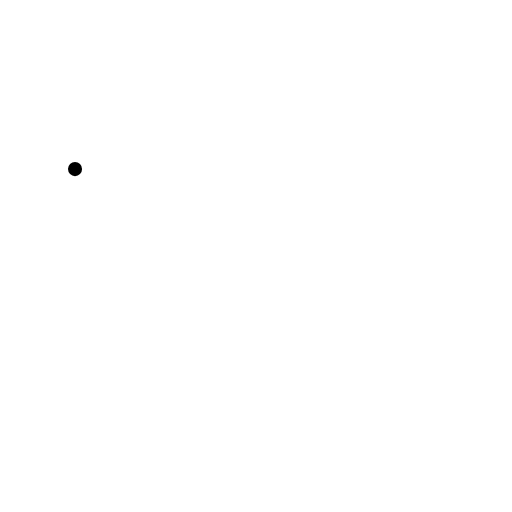
t = 0.00 s
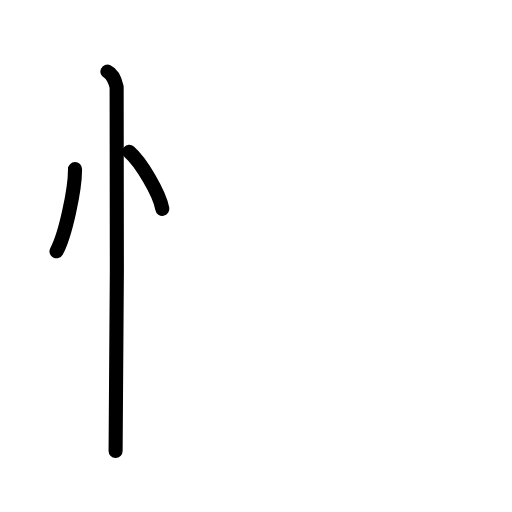
t = 2.60 s
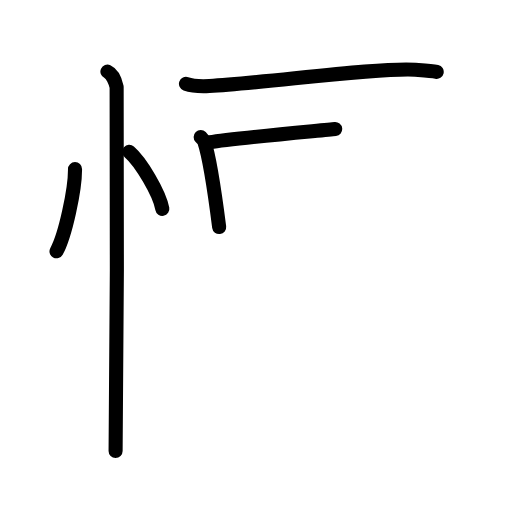
t = 5.20 s
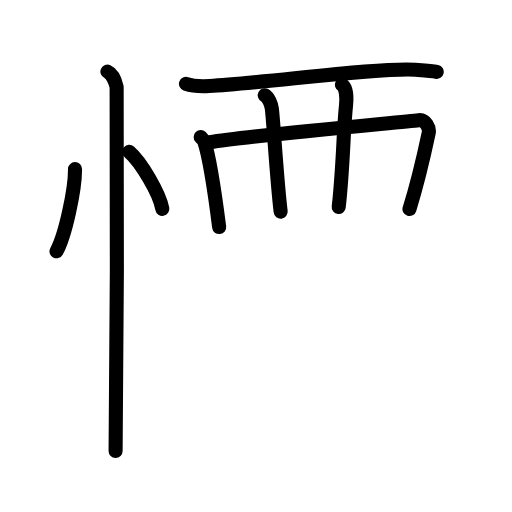
t = 7.80 s
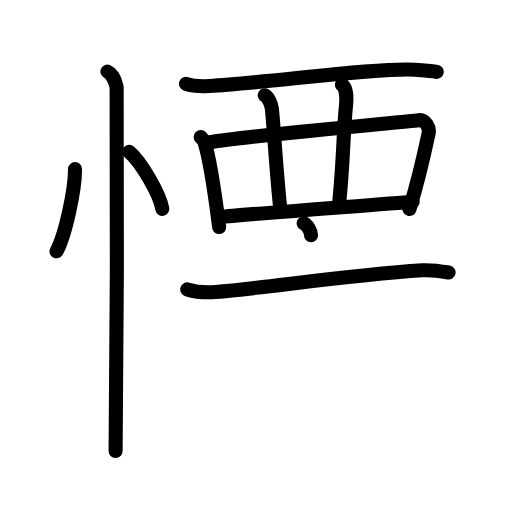
t = 10.40 s
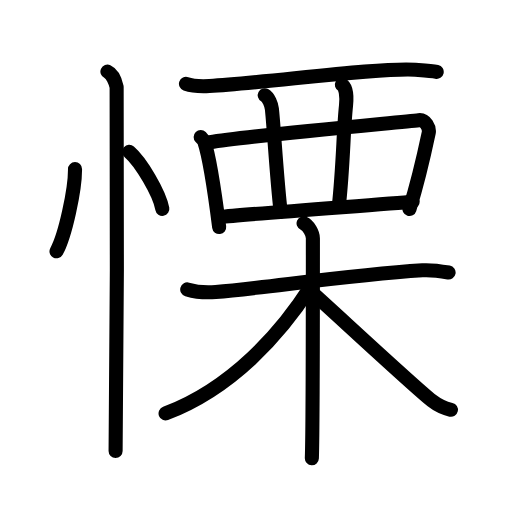
t = 13.00 s

The animated SVG that drew these frames (rendered in a browser with its animation timeline set to each time). Animation: 37 SMIL elements (animate=37); one cycle of 13.00 s.

<?xml version="1.0" encoding="UTF-8"?>
<!--
AniKanjiVG is licensed by CC-BY-SA Paul C. Sommerhoff (https://bitbucket.org/sommerhoff/anikanjivg).
AniKanjiVG uses KanjiVG which is licensed by CC-BY-SA Ulrich Apel (http://kanjivg.tagaini.net).
See also http://creativecommons.org/licenses/by-sa/3.0/
-->
<svg xmlns:kvg='http://kanjivg.tagaini.net' xmlns='http://www.w3.org/2000/svg' width='109' height='109' viewBox='0 0 109 109' style='fill:none;stroke:#000000;stroke-width:3;stroke-linecap:round;stroke-linejoin:round;' id="kvg:kanji_06144"><g id="kvg:06144" kvg:element="慄"><g id="kvg:06144-g1" kvg:element="忄" kvg:variant="true" kvg:original="心" kvg:position="left" kvg:radical="general"><path id="kvg:06144-s1" kvg:type="㇔" d="M15.97,36c0.03,4.31-2.07,14.14-3.94,17.5"><animate attributeName="d" begin="0.0s" dur="1.0s" from="M15.97,36C15.97,36,15.97,36,15.97,36" to="M15.97,36c0.03,4.31-2.07,14.14-3.94,17.5" />
</path>
<path id="kvg:06144-s2" kvg:type="㇔" d="M27.52,32.33c2.49,2.14,6.42,8.8,7.04,12.13"><animate attributeName="d" begin="1.0s" dur="1.0s" from="M27.52,32.33C27.52,32.33,27.52,32.33,27.52,32.33" to="M27.52,32.33c2.49,2.14,6.42,8.8,7.04,12.13" />
<animate attributeName="d" begin="0s" dur="1.0s" from="M-100,-100" to="M-100,-100" />
</path>
<path id="kvg:06144-s3" kvg:type="㇑" d="M22.87,15.25c1.09,0.5,1.74,2.25,1.96,3.25c0.22,1,0,71.25-0.22,77.5"><animate attributeName="d" begin="2.0s" dur="0.5s" from="M22.87,15.25C22.87,15.25,22.87,15.25,22.87,15.25" to="M22.87,15.25c1.09,0.5,1.74,2.25,1.96,3.25" />
<animate attributeName="d" begin="2.5s" dur="0.5s" from="M22.87,15.25c1.09,0.5,1.74,2.25,1.96,3.25c0,0,0,0,0,0,0" to="M22.87,15.25c1.09,0.5,1.74,2.25,1.96,3.25c0.22,1,0,71.25-0.22,77.5" />
<animate attributeName="d" begin="0s" dur="2.0s" from="M-100,-100" to="M-100,-100" />
</path>
</g>
<g id="kvg:06144-g2" kvg:element="栗" kvg:position="right"><g id="kvg:06144-g3" kvg:element="西" kvg:variant="true" kvg:original="襾" kvg:position="top"><path id="kvg:06144-s4" kvg:type="㇐" d="M39.59,17.84c1.3,0.47,3.68,0.54,4.98,0.47c11.97-0.64,35.83-4.01,43.85-3.47c2.16,0.15,3.47,0.22,4.55,0.46"><animate attributeName="d" begin="3.0s" dur="0.3333333333333333s" from="M39.59,17.84C39.59,17.84,39.59,17.84,39.59,17.84" to="M39.59,17.84c1.3,0.47,3.68,0.54,4.98,0.47" />
<animate attributeName="d" begin="3.3333333333333335s" dur="0.3333333333333333s" from="M39.59,17.84c1.3,0.47,3.68,0.54,4.98,0.47c0,0,0,0,0,0,0" to="M39.59,17.84c1.3,0.47,3.68,0.54,4.98,0.47c11.97-0.64,35.83-4.01,43.85-3.47" />
<animate attributeName="d" begin="3.6666666666666665s" dur="0.3333333333333333s" from="M39.59,17.84c1.3,0.47,3.68,0.54,4.98,0.47c11.97-0.64,35.83-4.01,43.85-3.47c0,0,0,0,0,0,0" to="M39.59,17.84c1.3,0.47,3.68,0.54,4.98,0.47c11.97-0.64,35.83-4.01,43.85-3.47c2.16,0.15,3.47,0.22,4.55,0.46" />
<animate attributeName="d" begin="0s" dur="3.0s" from="M-100,-100" to="M-100,-100" />
</path>
<path id="kvg:06144-s5" kvg:type="㇑" d="M42.72,29.17c0.32,0.33,0.64,0.6,0.78,1.02c1.1,3.27,2.41,12.28,3.16,18.15"><animate attributeName="d" begin="4.0s" dur="0.5s" from="M42.72,29.17C42.72,29.17,42.72,29.17,42.72,29.17" to="M42.72,29.17c0.32,0.33,0.64,0.6,0.78,1.02" />
<animate attributeName="d" begin="4.5s" dur="0.5s" from="M42.72,29.17c0.32,0.33,0.64,0.6,0.78,1.02c0,0,0,0,0,0,0" to="M42.72,29.17c0.32,0.33,0.64,0.6,0.78,1.02c1.1,3.27,2.41,12.28,3.16,18.15" />
<animate attributeName="d" begin="0s" dur="4.0s" from="M-100,-100" to="M-100,-100" />
</path>
<path id="kvg:06144-s6" kvg:type="㇕" d="M44.69,30.29c7.75-1.37,40.45-4.24,44.45-4.7c1.46-0.17,2.34,1.7,2.13,2.7c-0.87,4.12-2.24,10.28-4.1,16.21"><animate attributeName="d" begin="5.0s" dur="0.3333333333333333s" from="M44.69,30.29C44.69,30.29,44.69,30.29,44.69,30.29" to="M44.69,30.29c7.75-1.37,40.45-4.24,44.45-4.7" />
<animate attributeName="d" begin="5.333333333333333s" dur="0.3333333333333333s" from="M44.69,30.29c7.75-1.37,40.45-4.24,44.45-4.7c0,0,0,0,0,0,0" to="M44.69,30.29c7.75-1.37,40.45-4.24,44.45-4.7c1.46-0.17,2.34,1.7,2.13,2.7" />
<animate attributeName="d" begin="5.666666666666667s" dur="0.3333333333333333s" from="M44.69,30.29c7.75-1.37,40.45-4.24,44.45-4.7c1.46-0.17,2.34,1.7,2.13,2.7c0,0,0,0,0,0,0" to="M44.69,30.29c7.75-1.37,40.45-4.24,44.45-4.7c1.46-0.17,2.34,1.7,2.13,2.7c-0.87,4.12-2.24,10.28-4.1,16.21" />
<animate attributeName="d" begin="0s" dur="5.0s" from="M-100,-100" to="M-100,-100" />
</path>
<path id="kvg:06144-s7" kvg:type="㇒" d="M56.36,20.29c0.84,0.45,1.41,2,1.52,2.9c0.33,2.68,1.1,15.62,1.87,21.88"><animate attributeName="d" begin="6.0s" dur="0.5s" from="M56.36,20.29C56.36,20.29,56.36,20.29,56.36,20.29" to="M56.36,20.29c0.84,0.45,1.41,2,1.52,2.9" />
<animate attributeName="d" begin="6.5s" dur="0.5s" from="M56.36,20.29c0.84,0.45,1.41,2,1.52,2.9c0,0,0,0,0,0,0" to="M56.36,20.29c0.84,0.45,1.41,2,1.52,2.9c0.33,2.68,1.1,15.62,1.87,21.88" />
<animate attributeName="d" begin="0s" dur="6.0s" from="M-100,-100" to="M-100,-100" />
</path>
<path id="kvg:06144-s8" kvg:type="㇟" d="M72.78,18.06c0.84,0.45,1.1,2.42,0.88,4.47c-0.58,5.36-0.58,12.83-1.55,21.54"><animate attributeName="d" begin="7.0s" dur="0.5s" from="M72.78,18.06C72.78,18.06,72.78,18.06,72.78,18.06" to="M72.78,18.06c0.84,0.45,1.1,2.42,0.88,4.47" />
<animate attributeName="d" begin="7.5s" dur="0.5s" from="M72.78,18.06c0.84,0.45,1.1,2.42,0.88,4.47c0,0,0,0,0,0,0" to="M72.78,18.06c0.84,0.45,1.1,2.42,0.88,4.47c-0.58,5.36-0.58,12.83-1.55,21.54" />
<animate attributeName="d" begin="0s" dur="7.0s" from="M-100,-100" to="M-100,-100" />
</path>
<path id="kvg:06144-s9" kvg:type="㇐" d="M46.97,46.18c4.69-0.52,34.93-2.73,40.88-3.25"><animate attributeName="d" begin="8.0s" dur="1.0s" from="M46.97,46.18C46.97,46.18,46.97,46.18,46.97,46.18" to="M46.97,46.18c4.69-0.52,34.93-2.73,40.88-3.25" />
<animate attributeName="d" begin="0s" dur="8.0s" from="M-100,-100" to="M-100,-100" />
</path>
</g>
<g id="kvg:06144-g4" kvg:element="木" kvg:position="bottom"><path id="kvg:06144-s10" kvg:type="㇐" d="M39.86,61.61c1.85,0.55,3.95,0.73,6.07,0.55c10.83-0.9,27.65-3.55,44.02-4.62c2.11-0.13,3.43,0.1,5.55,0.48"><animate attributeName="d" begin="9.0s" dur="0.3333333333333333s" from="M39.86,61.61C39.86,61.61,39.86,61.61,39.86,61.61" to="M39.86,61.61c1.85,0.55,3.95,0.73,6.07,0.55" />
<animate attributeName="d" begin="9.333333333333334s" dur="0.3333333333333333s" from="M39.86,61.61c1.85,0.55,3.95,0.73,6.07,0.55c0,0,0,0,0,0,0" to="M39.86,61.61c1.85,0.55,3.95,0.73,6.07,0.55c10.83-0.9,27.65-3.55,44.02-4.62" />
<animate attributeName="d" begin="9.666666666666666s" dur="0.3333333333333333s" from="M39.86,61.61c1.85,0.55,3.95,0.73,6.07,0.55c10.83-0.9,27.65-3.55,44.02-4.62c0,0,0,0,0,0,0" to="M39.86,61.61c1.85,0.55,3.95,0.73,6.07,0.55c10.83-0.9,27.65-3.55,44.02-4.62c2.11-0.13,3.43,0.1,5.55,0.48" />
<animate attributeName="d" begin="0s" dur="9.0s" from="M-100,-100" to="M-100,-100" />
</path>
<path id="kvg:06144-s11" kvg:type="㇑" d="M64.63,47.54c1.1,0.49,1.98,2.17,1.98,3.17c0,10.25,0,40.76-0.22,46.86"><animate attributeName="d" begin="10.0s" dur="0.5s" from="M64.63,47.54C64.63,47.54,64.63,47.54,64.63,47.54" to="M64.63,47.54c1.1,0.49,1.98,2.17,1.98,3.17" />
<animate attributeName="d" begin="10.5s" dur="0.5s" from="M64.63,47.54c1.1,0.49,1.98,2.17,1.98,3.17c0,0,0,0,0,0,0" to="M64.63,47.54c1.1,0.49,1.98,2.17,1.98,3.17c0,10.25,0,40.76-0.22,46.86" />
<animate attributeName="d" begin="0s" dur="10.0s" from="M-100,-100" to="M-100,-100" />
</path>
<path id="kvg:06144-s12" kvg:type="㇒" d="M66.09,61.11c-6.22,9.7-16.6,21.53-30.84,26.9"><animate attributeName="d" begin="11.0s" dur="1.0s" from="M66.09,61.11C66.09,61.11,66.09,61.11,66.09,61.11" to="M66.09,61.11c-6.22,9.7-16.6,21.53-30.84,26.9" />
<animate attributeName="d" begin="0s" dur="11.0s" from="M-100,-100" to="M-100,-100" />
</path>
<path id="kvg:06144-s13" kvg:type="㇏" d="M66.08,61.95c3.81,3.34,21.75,20.09,25.9,23.38c1.41,1.11,2.61,1.59,4.02,1.91"><animate attributeName="d" begin="12.0s" dur="0.5s" from="M66.08,61.95C66.08,61.95,66.08,61.95,66.08,61.95" to="M66.08,61.95c3.81,3.34,21.75,20.09,25.9,23.38" />
<animate attributeName="d" begin="12.5s" dur="0.5s" from="M66.08,61.95c3.81,3.34,21.75,20.09,25.9,23.38c0,0,0,0,0,0,0" to="M66.08,61.95c3.81,3.34,21.75,20.09,25.9,23.38c1.41,1.11,2.61,1.59,4.02,1.91" />
<animate attributeName="d" begin="0s" dur="12.0s" from="M-100,-100" to="M-100,-100" />
</path>
</g>
</g>
</g>
</svg>
